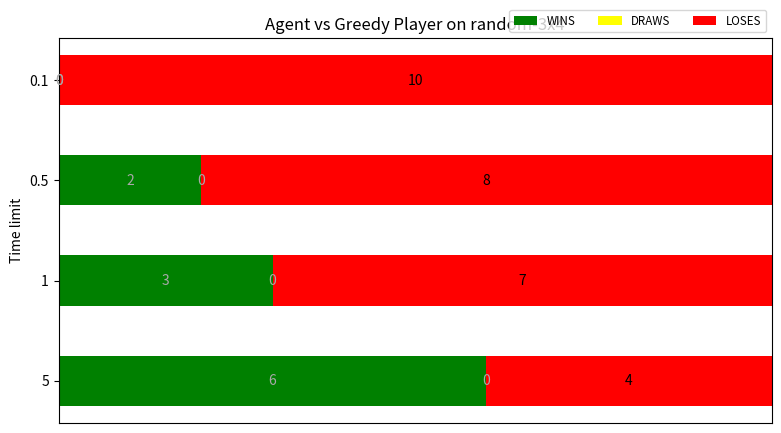

Source code (Python):
import numpy as np
import matplotlib.pyplot as plt

categories = ['WINS', 'DRAWS','LOSES']

data = {"0.1": [0,0,10],
        "0.5": [2,0,8],
        "1": [3,0,7],
        "5": [6,0,4]}

def plot_chart(results, category_names):
    labels = list(results.keys())
    data = np.array(list(results.values()))
    data_cum = data.cumsum(axis=1)
    category_colors = ['Green','Yellow','Red']

    fig, ax = plt.subplots(figsize=(9.2, 5))
    ax.invert_yaxis()
    ax.xaxis.set_visible(False)
    ax.set_xlim(0, np.sum(data, axis=1).max())

    for i, (colname, color) in enumerate(zip(category_names, category_colors)):
        widths = data[:, i]
        starts = data_cum[:, i] - widths
        rects = ax.barh(labels, widths, left=starts, height=0.5,
                        label=colname, color=color)

        text_color = 'darkgrey'
        if color == 'Red':
            text_color = 'black'
        ax.bar_label(rects, label_type='center', color=text_color)
    ax.legend(ncol=len(category_names), bbox_to_anchor=(1, 1),
              loc='lower right', fontsize='small')
    ax.set_title('Agent vs Greedy Player on random-3x4')
    ax.set_ylabel('Time limit')
    ax.set_xlabel('Frequency of outcome')
    return fig, ax

plot_chart(data, categories)
plt.show()
